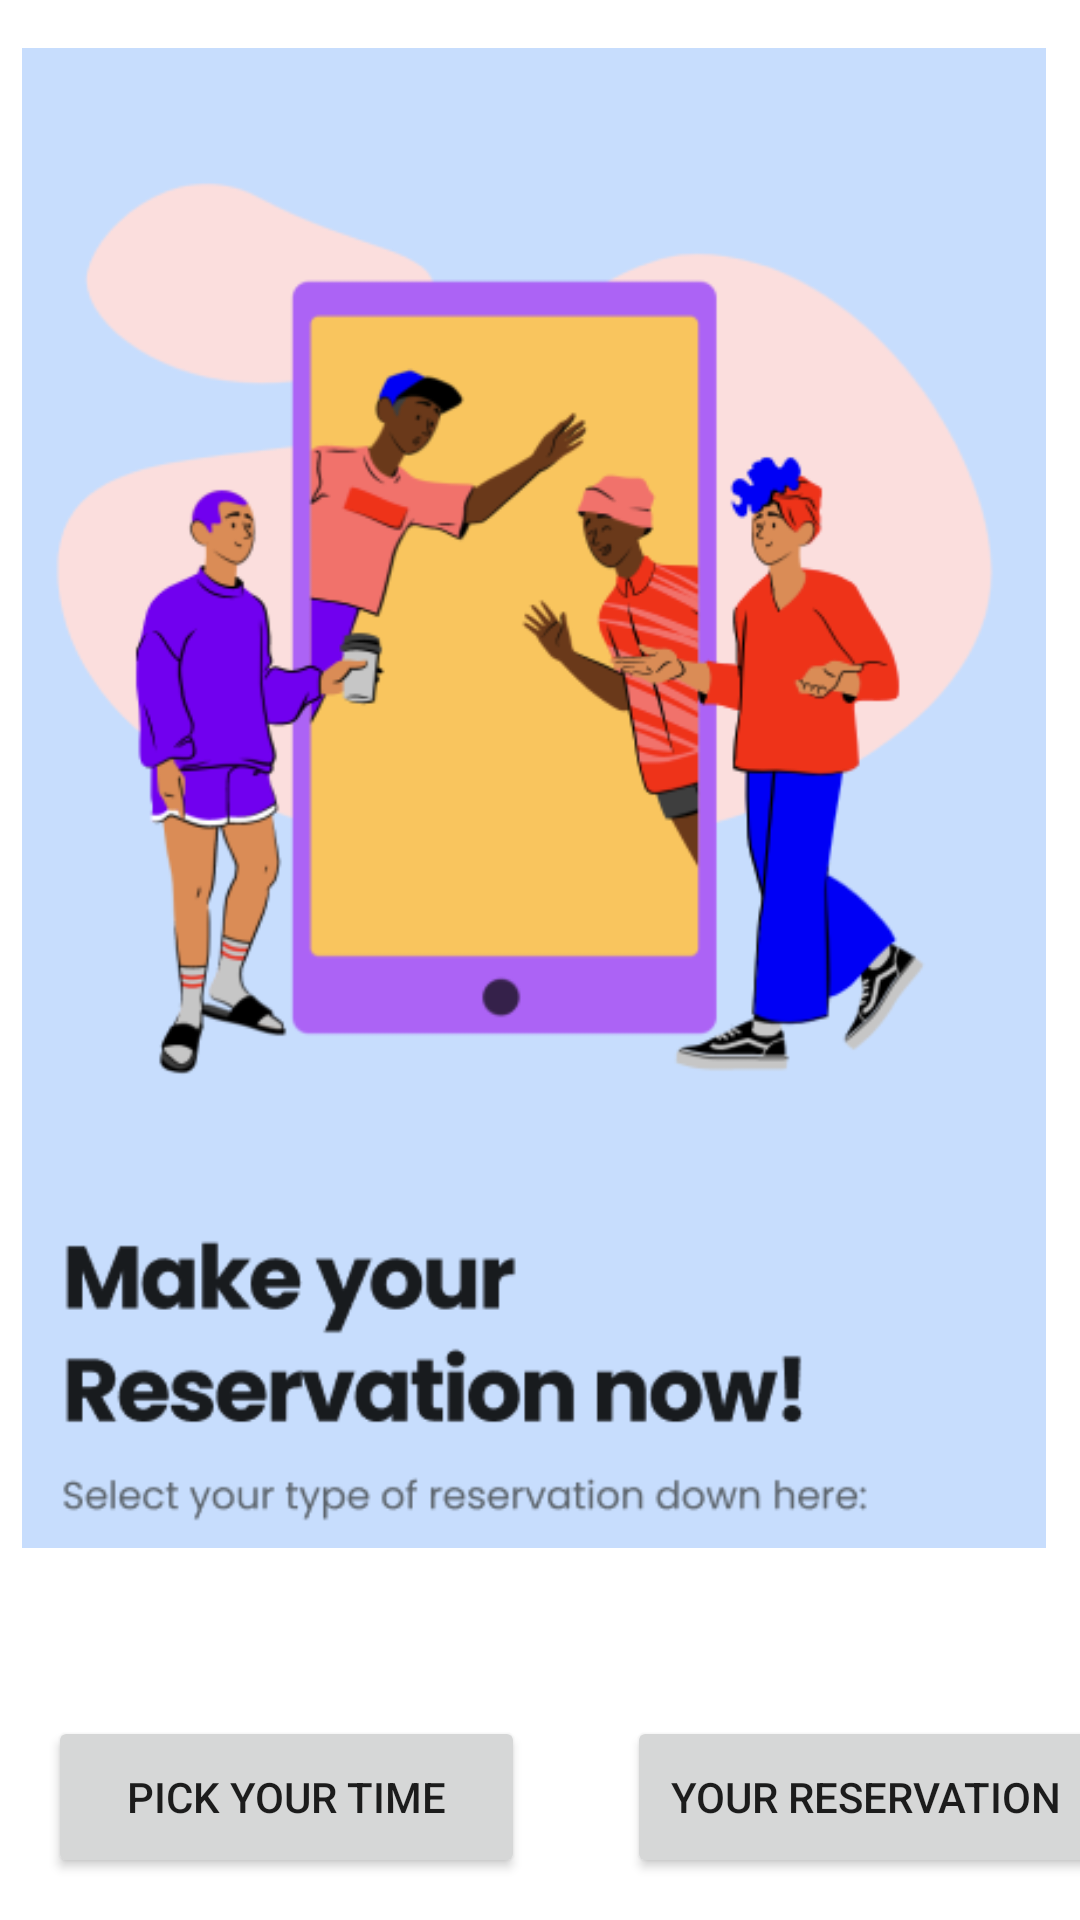

Produce the Android XML layout that renders to this screen, including the resource entries it uses.
<!-- AndroidManifest.xml: application theme Theme.Libraroom -->
<!-- res/layout/activity_main.xml -->
<?xml version="1.0" encoding="utf-8"?>
<androidx.constraintlayout.widget.ConstraintLayout xmlns:android="http://schemas.android.com/apk/res/android"
    xmlns:app="http://schemas.android.com/apk/res-auto"
    xmlns:tools="http://schemas.android.com/tools"
    android:layout_width="match_parent"
    android:layout_height="match_parent"
    android:padding="0dp"
    tools:context=".MainActivity">

    <ImageView
        android:id="@+id/reser_cover"
        android:layout_width="700dp"
        android:layout_height="500dp"
        android:layout_centerHorizontal="true"
        android:layout_marginTop="16dp"
        android:src="@drawable/reservation_cover"
        app:layout_constraintEnd_toEndOf="parent"
        app:layout_constraintHorizontal_bias="0.507"
        app:layout_constraintStart_toStartOf="parent"
        app:layout_constraintTop_toTopOf="parent" />

    <Button
        android:id="@+id/btnReservation"
        android:layout_width="159dp"
        android:layout_height="54dp"
        android:layout_marginStart="16dp"
        android:layout_marginTop="56dp"
        android:text="Pick your time"
        app:layout_constraintStart_toStartOf="parent"
        app:layout_constraintTop_toBottomOf="@+id/reser_cover" />

    <Button
        android:id="@+id/btnSeat"
        android:layout_width="159dp"
        android:layout_height="54dp"
        android:layout_marginStart="36dp"
        android:layout_marginTop="56dp"
        android:text="Your reservation"
        app:layout_constraintEnd_toEndOf="parent"
        app:layout_constraintHorizontal_bias="0.219"
        app:layout_constraintStart_toEndOf="@+id/btnReservation"
        app:layout_constraintTop_toBottomOf="@+id/reser_cover" />

</androidx.constraintlayout.widget.ConstraintLayout>
<!-- resources referenced by this layout -->
<resources>
  <!-- drawable reservation_cover: png bitmap (drawable-v24, 77165 bytes) -->
  <style name="Theme.Libraroom" parent="Theme.MaterialComponents.DayNight.DarkActionBar">
          
          <item name="colorPrimary">@color/purple_500</item>
          <item name="colorPrimaryVariant">@color/purple_700</item>
          <item name="colorOnPrimary">@color/white</item>
          
          <item name="colorSecondary">@color/teal_200</item>
          <item name="colorSecondaryVariant">@color/teal_700</item>
          <item name="colorOnSecondary">@color/black</item>
          
          <item name="android:statusBarColor" tools:targetApi="l">?attr/colorPrimaryVariant</item>
          
      </style>
  <color name="purple_500">#FF6200EE</color>
  <color name="purple_700">#FF3700B3</color>
  <color name="white">#FFFFFFFF</color>
  <color name="teal_200">#FF03DAC5</color>
  <color name="teal_700">#FF018786</color>
  <color name="black">#FF000000</color>
</resources>
